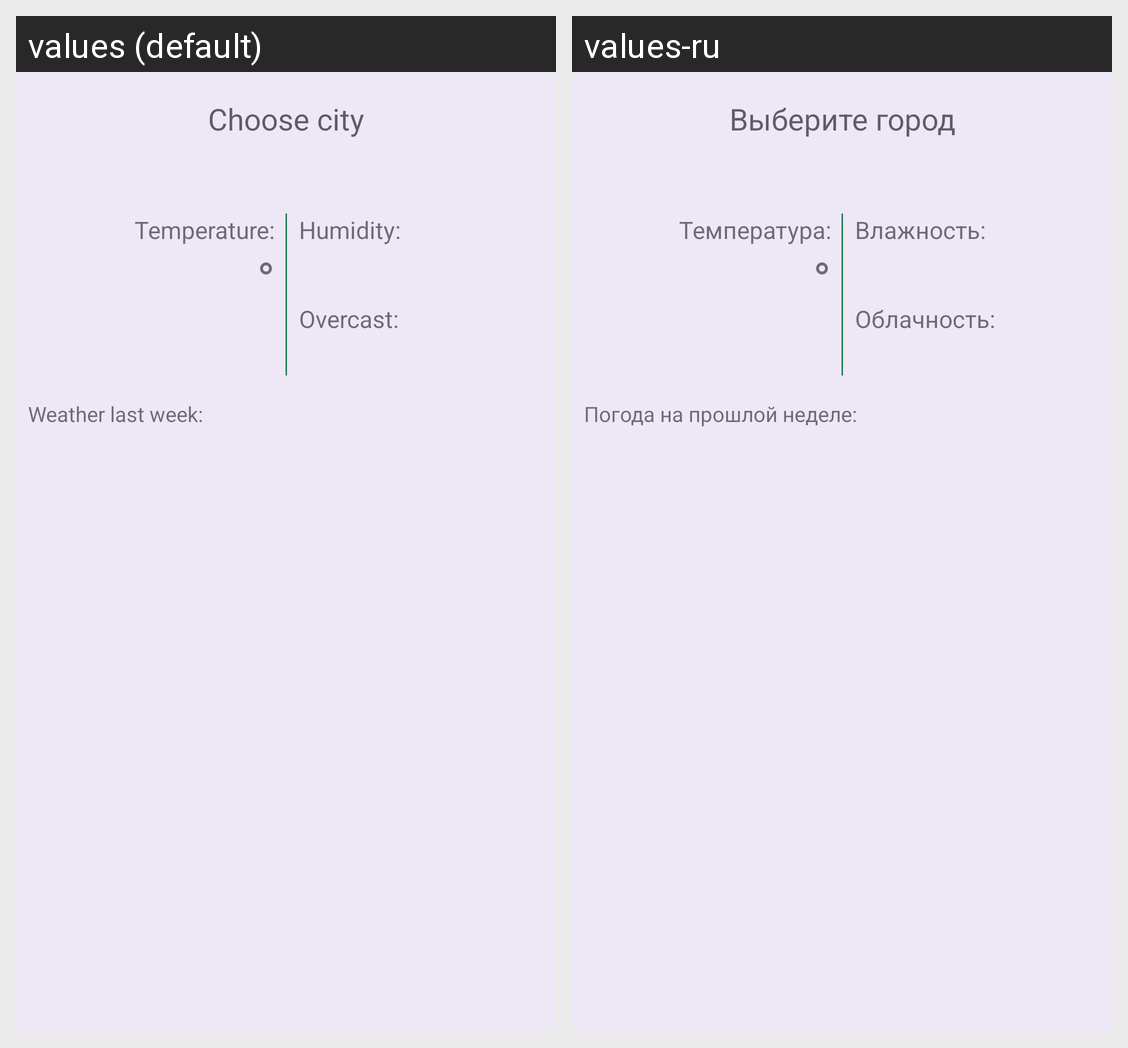

Translations of the strings shown on this Android screen, per locale in the grid:
Android screen res/layout/fragment_temp_screen.xml rendered under 2 locales, left to right: values (default), values-ru. Device: Nexus 5 (rendered at 1080×1920; each locale shown at half size, 540×960, under a caption strip naming it); theme AppTheme.
Strings drawn on this screen, with the default value and each locale's value (text and hints the layout hard-codes, and strings that could not be matched under every locale, appear in the picture but are not listed):

choose_city
  values: Choose city
  values-ru: Выберите город

temperature
  values: Temperature:
  values-ru: Температура:

degree
  values: °
  values-ru: °  [not translated; the default value is used]

humidity
  values: Humidity:
  values-ru: Влажность:

overcast
  values: Overcast:
  values-ru: Облачность:

weather_last_week
  values: Weather last week:
  values-ru: Погода на прошлой неделе:
